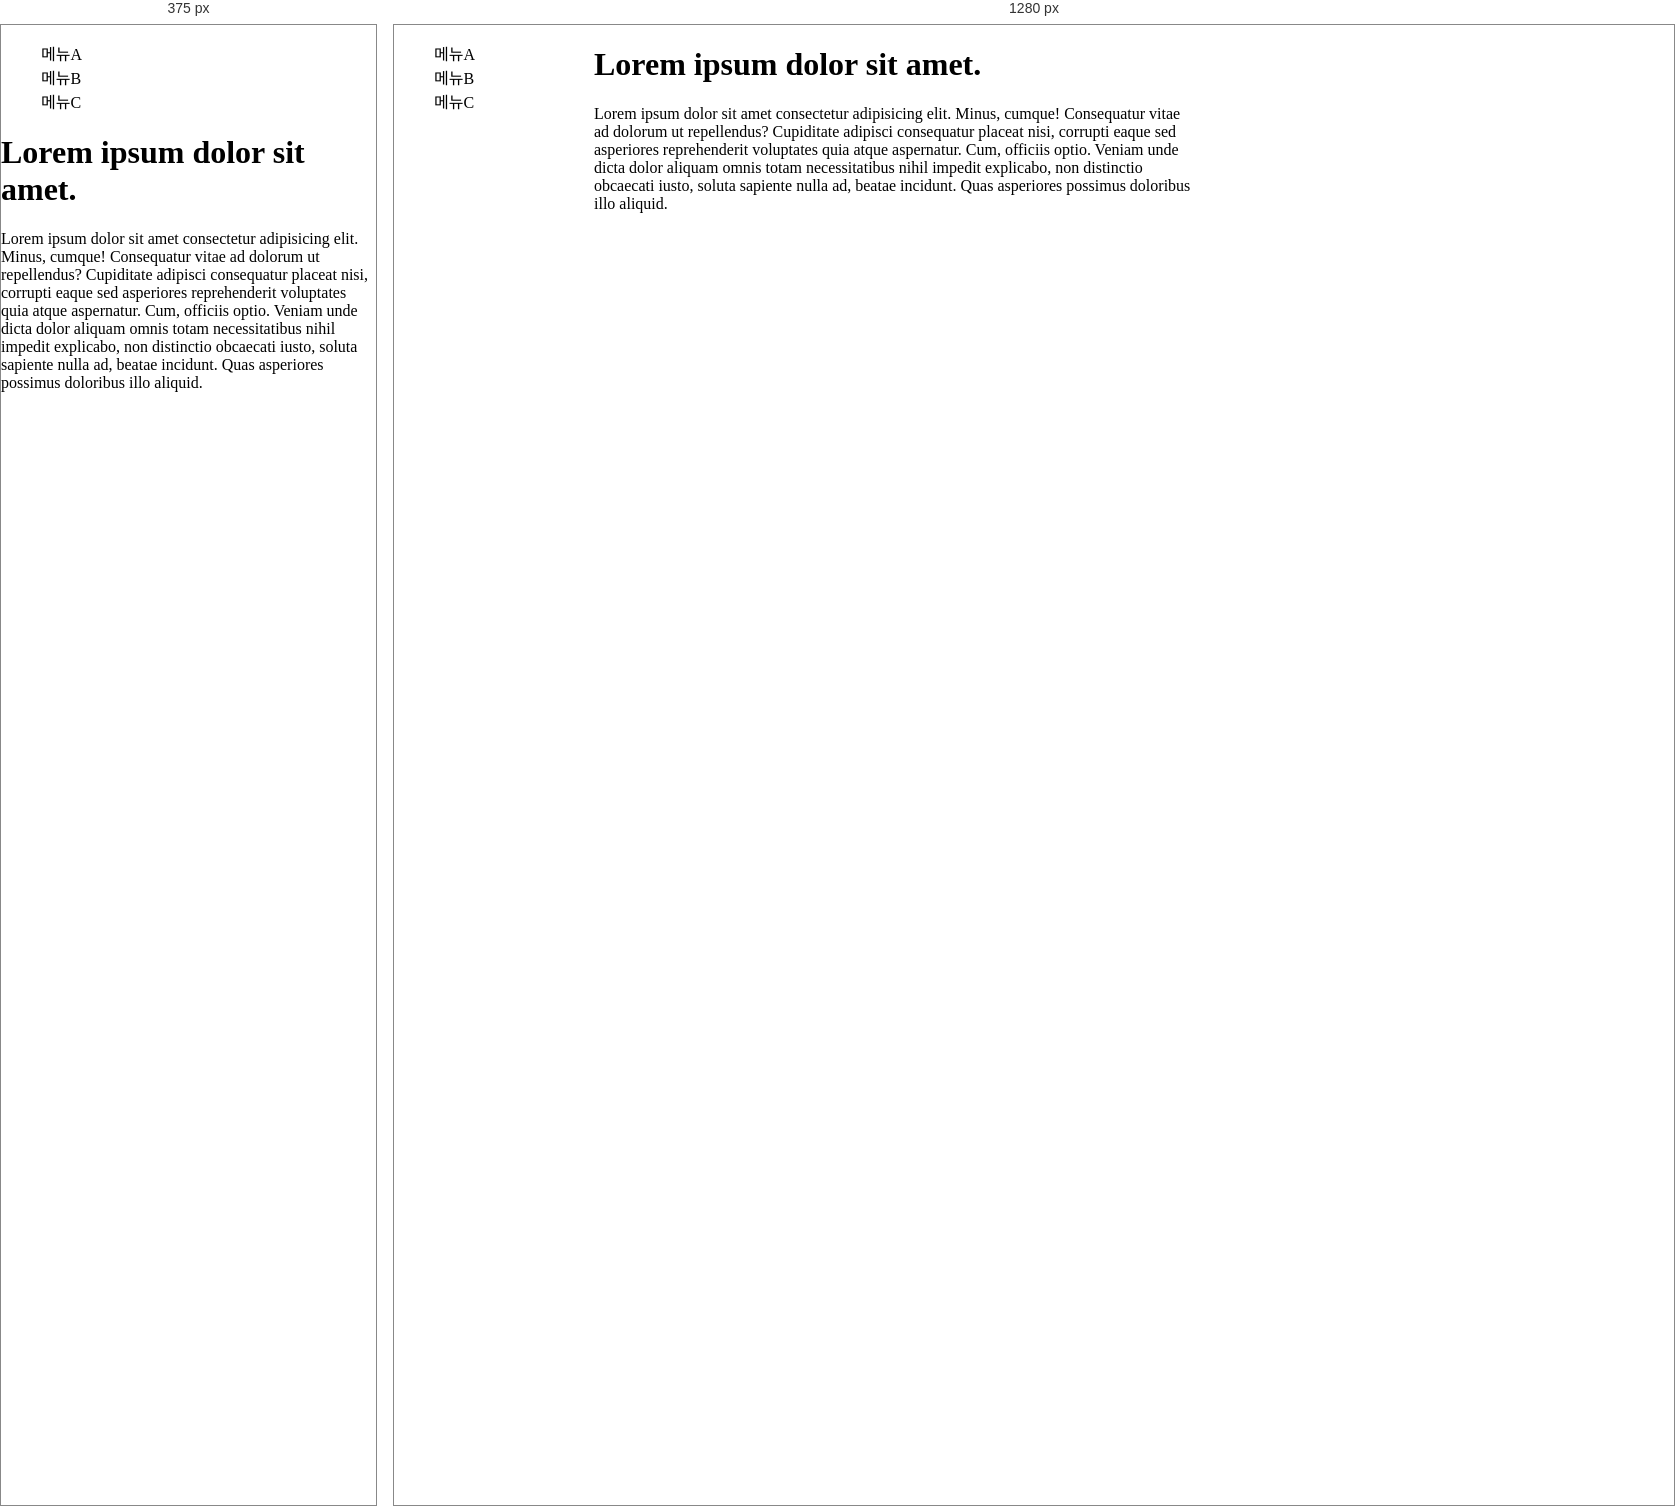
Rendered at 375 px and 1280 px, left to right.

<!-- file: pattern1.html -->
<!DOCTYPE html>
<html lang="en">
  <head>
    <meta charset="UTF-8" />
    <meta name="viewport" content="width=device-width, initial-scale=1.0" />
    <title>Document</title>
    <style>
      body {
        margin: 0 auto;
      }
      li {
        list-style: none;
      }
      @media screen and (min-width: 800px) {
        #menu {
          width: 200px;
          float: left;
        }
        #section {
          width: 600px;
          float: left;
        }
      }
    </style>
  </head>
  <body>
    <div id="menu">
      <ul>
        <li>메뉴A</li>
        <li>메뉴B</li>
        <li>메뉴C</li>
      </ul>
    </div>
    <div id="section">
      <h1>Lorem ipsum dolor sit amet.</h1>
      <p>
        Lorem ipsum dolor sit amet consectetur adipisicing elit. Minus, cumque!
        Consequatur vitae ad dolorum ut repellendus? Cupiditate adipisci
        consequatur placeat nisi, corrupti eaque sed asperiores reprehenderit
        voluptates quia atque aspernatur. Cum, officiis optio. Veniam unde dicta
        dolor aliquam omnis totam necessitatibus nihil impedit explicabo, non
        distinctio obcaecati iusto, soluta sapiente nulla ad, beatae incidunt.
        Quas asperiores possimus doloribus illo aliquid.
      </p>
    </div>
  </body>
</html>